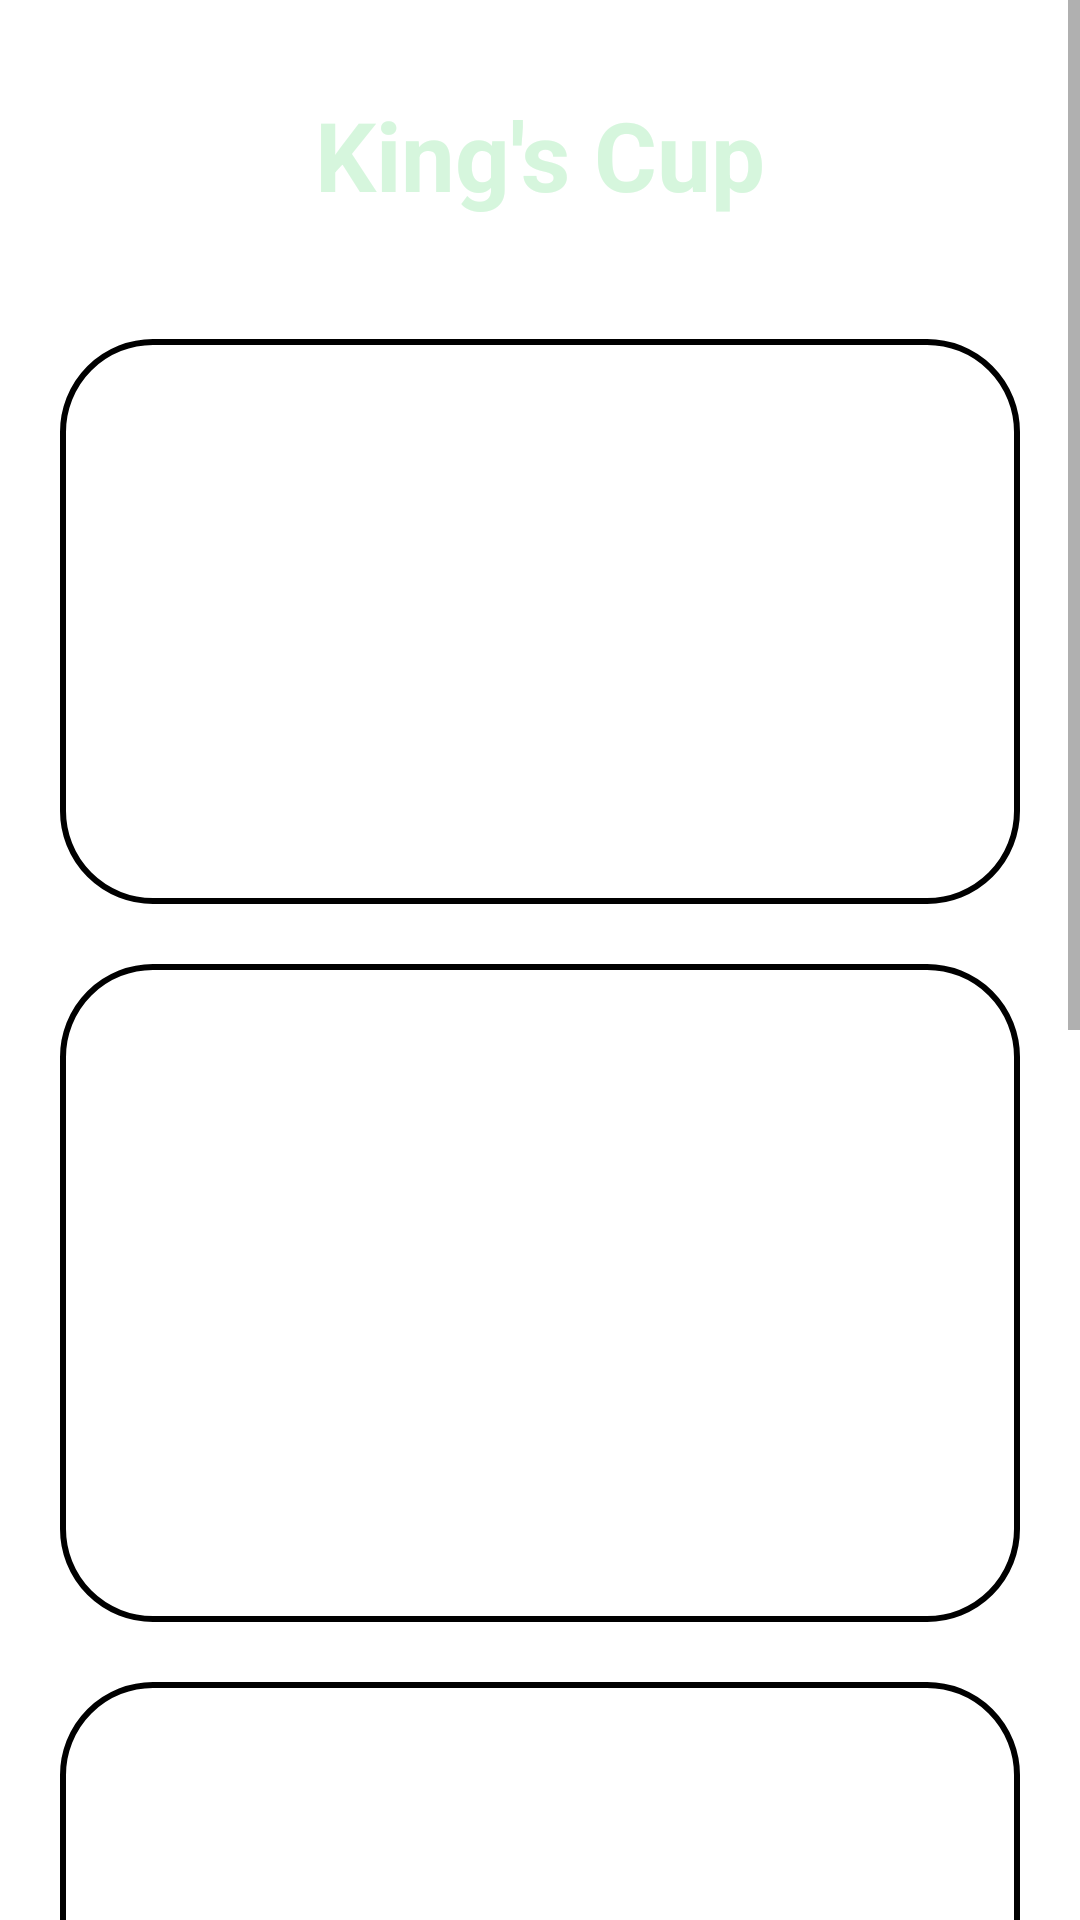

Write the Android layout XML for this screen, with the resource values it uses.
<!-- AndroidManifest.xml: application theme Theme.PreGamer -->
<!-- res/layout/activity_kings_cup.xml -->
<?xml version="1.0" encoding="utf-8"?>
<androidx.constraintlayout.widget.ConstraintLayout xmlns:android="http://schemas.android.com/apk/res/android"
    xmlns:app="http://schemas.android.com/apk/res-auto"
    xmlns:tools="http://schemas.android.com/tools"
    android:layout_width="match_parent"
    android:layout_height="match_parent"
    tools:context=".KingsCup">

    <ScrollView
        android:layout_width="match_parent"
        android:layout_height="match_parent"
        android:clipToPadding="false"
        tools:layout_editor_absoluteX="10dp">

        <LinearLayout
            android:layout_width="match_parent"
            android:layout_height="wrap_content"
            android:orientation="vertical"
            android:padding="10dp">

            <TextView
                android:id="@+id/textView"
                android:layout_width="wrap_content"
                android:layout_height="wrap_content"
                android:layout_gravity="center"
                android:layout_margin="20dp"
                android:text="King's Cup"
                android:justificationMode="inter_word"
                android:textColor="@color/green_our"
                android:textSize="32sp"
                android:textStyle="bold" />

            <TextView
                android:id="@+id/textView2"
                android:layout_width="wrap_content"
                android:layout_height="wrap_content"
                android:layout_marginLeft="10dp"
                android:layout_marginTop="20dp"
                android:layout_marginRight="10dp"
                android:background="@drawable/textview_border"
                android:lineSpacingExtra="10dp"
                android:padding="20dp"
                android:justificationMode="inter_word"
                android:text="@string/kingscup_buildup"
                android:textColor="@color/white"
                android:textSize="18sp"
                app:layout_constraintEnd_toEndOf="parent"
                app:layout_constraintStart_toStartOf="parent"
                app:layout_constraintTop_toBottomOf="@id/textView"
                app:strokeColor="@color/grey_our"
                app:strokeWidth="2dp" />

            <TextView
                android:id="@+id/textView3"
                android:layout_width="wrap_content"
                android:layout_height="wrap_content"
                android:layout_marginLeft="10dp"
                android:layout_marginTop="20dp"
                android:layout_marginRight="10dp"
                android:background="@drawable/textview_border"
                android:lineSpacingExtra="10dp"
                android:padding="20dp"
                android:text="@string/kingscup_material"
                android:textColor="@color/white"
                android:justificationMode="inter_word"
                android:textSize="18sp"
                app:layout_constraintEnd_toEndOf="parent"
                app:layout_constraintStart_toStartOf="parent"
                app:layout_constraintTop_toBottomOf="@id/textView2"
                app:strokeColor="@color/grey_our"
                app:strokeWidth="2dp" />

            <TextView
                android:id="@+id/textView4"
                android:layout_width="wrap_content"
                android:layout_height="wrap_content"
                android:layout_marginLeft="10dp"
                android:layout_marginTop="20dp"
                android:layout_marginRight="10dp"
                android:background="@drawable/textview_border"
                android:lineSpacingExtra="10dp"
                android:padding="20dp"
                android:text="@string/kingscup_rules"
                android:textColor="@color/white"
                android:justificationMode="inter_word"
                android:textSize="18sp"
                app:layout_constraintEnd_toEndOf="parent"
                app:layout_constraintStart_toStartOf="parent"
                app:layout_constraintTop_toBottomOf="@id/textView3"
                app:strokeColor="@color/grey_our"
                app:strokeWidth="2dp" />
        </LinearLayout>
    </ScrollView>

</androidx.constraintlayout.widget.ConstraintLayout>
<!-- resources referenced by this layout -->
<resources>
  <color name="green_our">#D6F6DD</color>
  <color name="white">#FFFFFFFF</color>
  <!-- drawable textview_border (drawable) -->
  <?xml version="1.0" encoding="utf-8"?>
  <shape xmlns:android="http://schemas.android.com/apk/res/android">
      <stroke
          android:width="2dp"
          android:color="@color/grey_our" />
      <corners android:radius="30dp"/>
  </shape>
  <string name="kingscup_buildup">
          <b>Das braucht ihr:\n</b>
          - Kartendeck (je nach Version Skat- oder Rommé-Deck)\n
          - ein Getränk pro Person\n
          - ein leeres Glas
      </string>
  <string name="kingscup_material">
          <b>Aufbau:\n</b>
          - mischt die Karten\n
          - stellt das leere Glas in die Mitte des Tischs\n
          - legt die Karten verdeckt in einem Kreis um das Glas
      </string>
  <string name="kingscup_rules">
          <b>Regeln:\n</b>
          Zieht nacheinander eine Karte und führt die Aufgabe aus. Wer den Kreis durchbricht, muss sein Glas austrinken.\n\n
          2 = Vergib 2 Schlucke\n
          3 = Getränk wechseln\n
          4 = Vergib 2 und Trink 2 Schlucke\n
          5 = Alle Männer trinken\n
          6 = Alle Frauen trinken\n
          7 = Person links muss trinken\n
          8 = Person rechst muss trinken\n
          9 = Trinke 1 Schluck\n
          10 = Trinkpartner aussuchen\n
          Bube = Regel ausdenken\n
          Königin = Question Master\n
          König = King\'s Cup Schluck\n
          Ass = Alle trinken!
      </string>
  <style name="Theme.PreGamer" parent="Theme.MaterialComponents.DayNight.DarkActionBar">
          
          <item name="colorPrimary">@color/purple_500</item>
          <item name="colorPrimaryVariant">@color/purple_700</item>
          <item name="colorOnPrimary">@color/white</item>
          
          <item name="colorSecondary">@color/teal_200</item>
          <item name="colorSecondaryVariant">@color/teal_700</item>
          <item name="colorOnSecondary">@color/black</item>
          
          <item name="android:statusBarColor" tools:targetApi="l">?attr/colorPrimaryVariant</item>
          
      </style>
  <color name="purple_500">#FF6200EE</color>
  <color name="purple_700">#FF3700B3</color>
  <color name="teal_200">#FF03DAC5</color>
  <color name="teal_700">#FF018786</color>
  <color name="black">#FF000000</color>
</resources>
